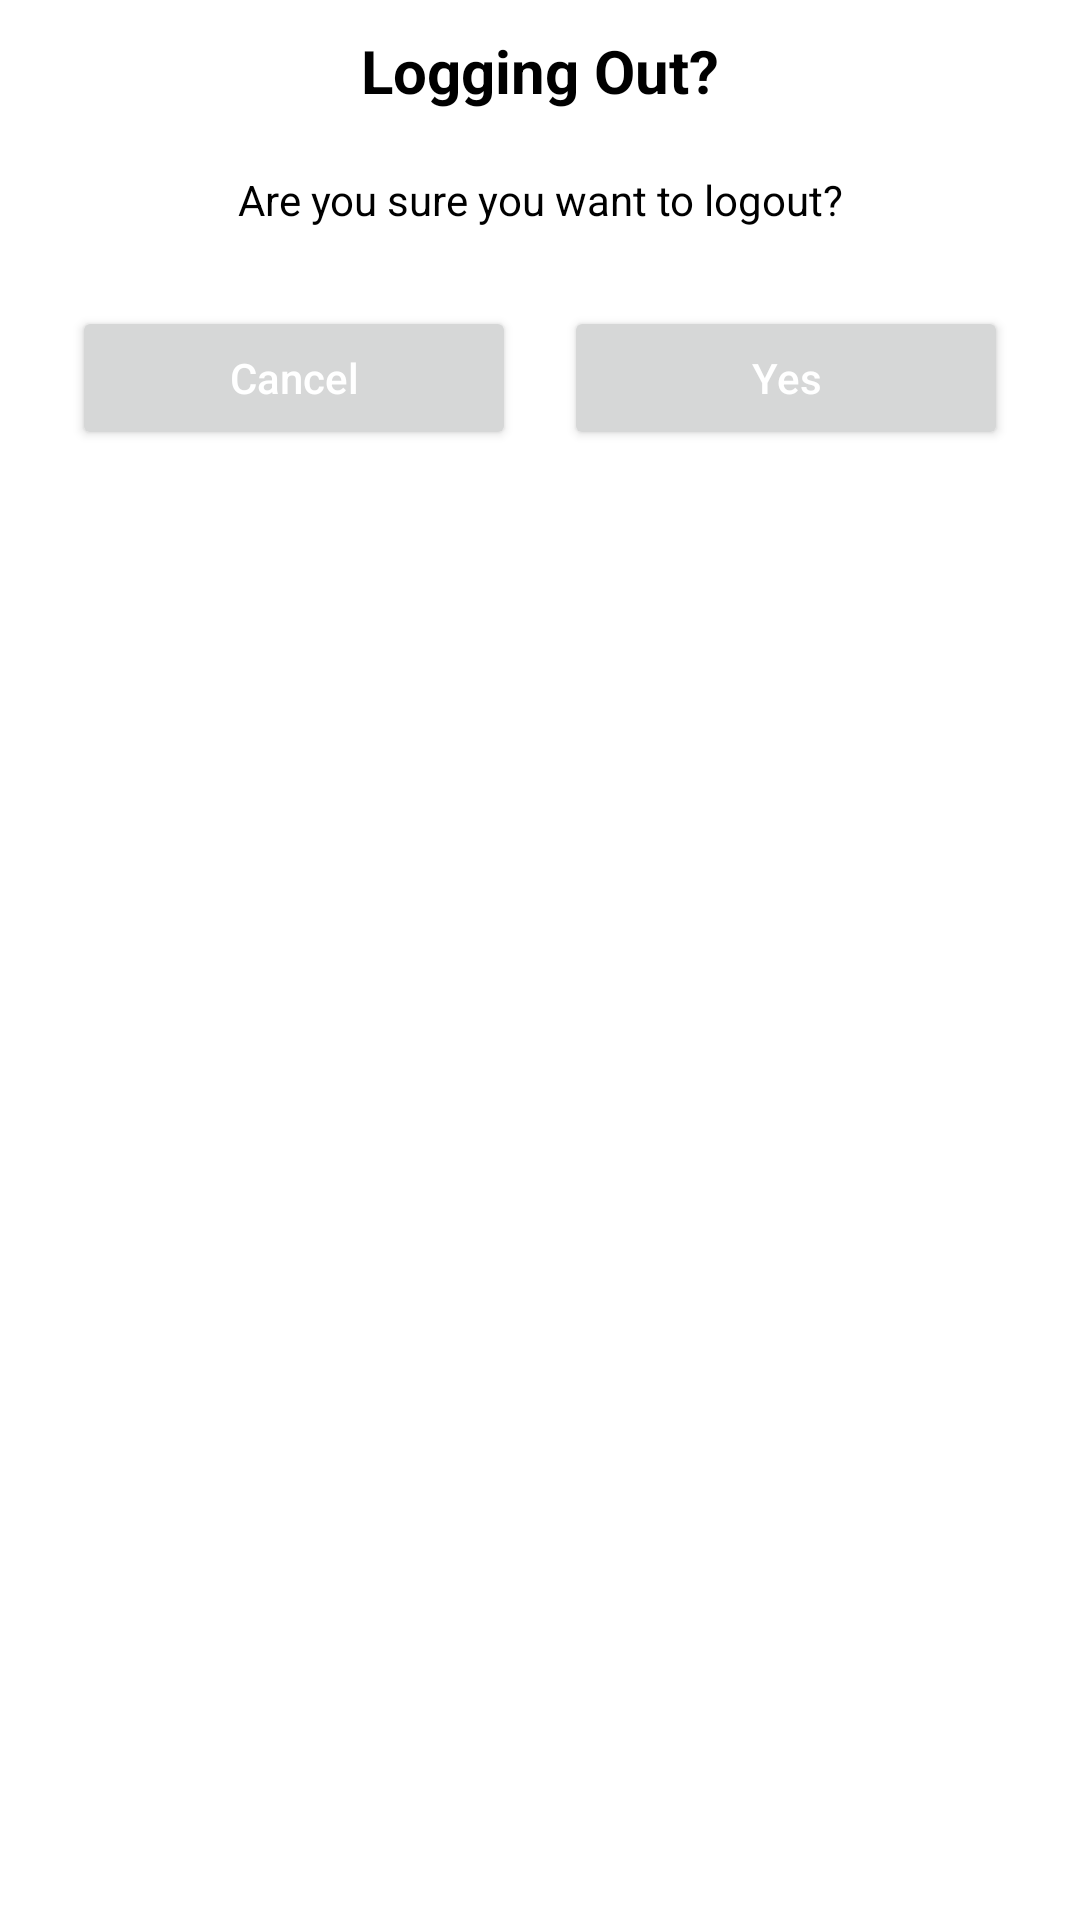

Produce the Android XML layout that renders to this screen, including the resource entries it uses.
<!-- AndroidManifest.xml: application theme Theme.MCT -->
<!-- res/layout/custom_dialog.xml -->
<?xml version="1.0" encoding="utf-8"?>
<LinearLayout xmlns:android="http://schemas.android.com/apk/res/android"
    android:layout_width="match_parent"
    android:layout_height="wrap_content"
    android:orientation="vertical" >

    <TextView
        android:id="@+id/title_dialog"
        android:layout_width="match_parent"
        android:layout_height="wrap_content"
        android:gravity="center"
        android:layout_margin="10dp"
        android:textStyle="bold"
        android:textColor="@color/black"
        android:text="Logging Out?"
        android:textSize="20sp"/>
    <TextView
        android:layout_width="match_parent"
        android:gravity="center"
        android:text="Are you sure you want to logout?"
        android:layout_margin="10dp"
        android:textColor="@color/black"
        android:layout_height="wrap_content"/>

    <LinearLayout
        android:id="@+id/ll_button_group"
        android:layout_width="match_parent"
        android:layout_height="wrap_content"
        android:layout_below="@+id/tvPrice"
        android:layout_marginLeft="16dp"
        android:layout_marginTop="8dp"
        android:layout_marginRight="16dp"
        android:layout_marginBottom="8dp"
        android:orientation="horizontal">

        <Button
            android:id="@+id/btn_no"
            android:layout_width="0dp"
            android:layout_height="wrap_content"
            android:textAllCaps="false"
            android:textAlignment="center"
            android:layout_margin="8dp"
            android:clickable="true"
            android:layout_weight="1"
            android:textColor="@color/white"
            android:text="Cancel"/>

        <Button
            android:id="@+id/btn_yes"
            android:layout_width="0dp"
            android:layout_height="wrap_content"
            android:clickable="true"
            android:layout_weight="1"
            android:layout_margin="8dp"
            android:textAllCaps="false"
            android:textAlignment="center"
            android:textColor="@color/white"
            android:text="Yes"/>
    </LinearLayout>
</LinearLayout>
<!-- resources referenced by this layout -->
<resources>
  <color name="black">#FF000000</color>
  <color name="white">#FFFFFFFF</color>
  <style name="Theme.MCT" parent="Theme.MaterialComponents.DayNight.DarkActionBar">
          
          <item name="colorPrimary">@color/purple_500</item>
          <item name="colorPrimaryVariant">@color/purple_700</item>
          <item name="colorOnPrimary">@color/white</item>
          
          <item name="colorSecondary">@color/teal_200</item>
          <item name="colorSecondaryVariant">@color/teal_700</item>
          <item name="colorOnSecondary">@color/black</item>
          
          <item name="android:statusBarColor">?attr/colorPrimaryVariant</item>
          
      </style>
  <color name="purple_500">#f44336</color>
  <color name="purple_700">#ba000d</color>
  <color name="teal_200">#FF03DAC5</color>
  <color name="teal_700">#FF018786</color>
</resources>
